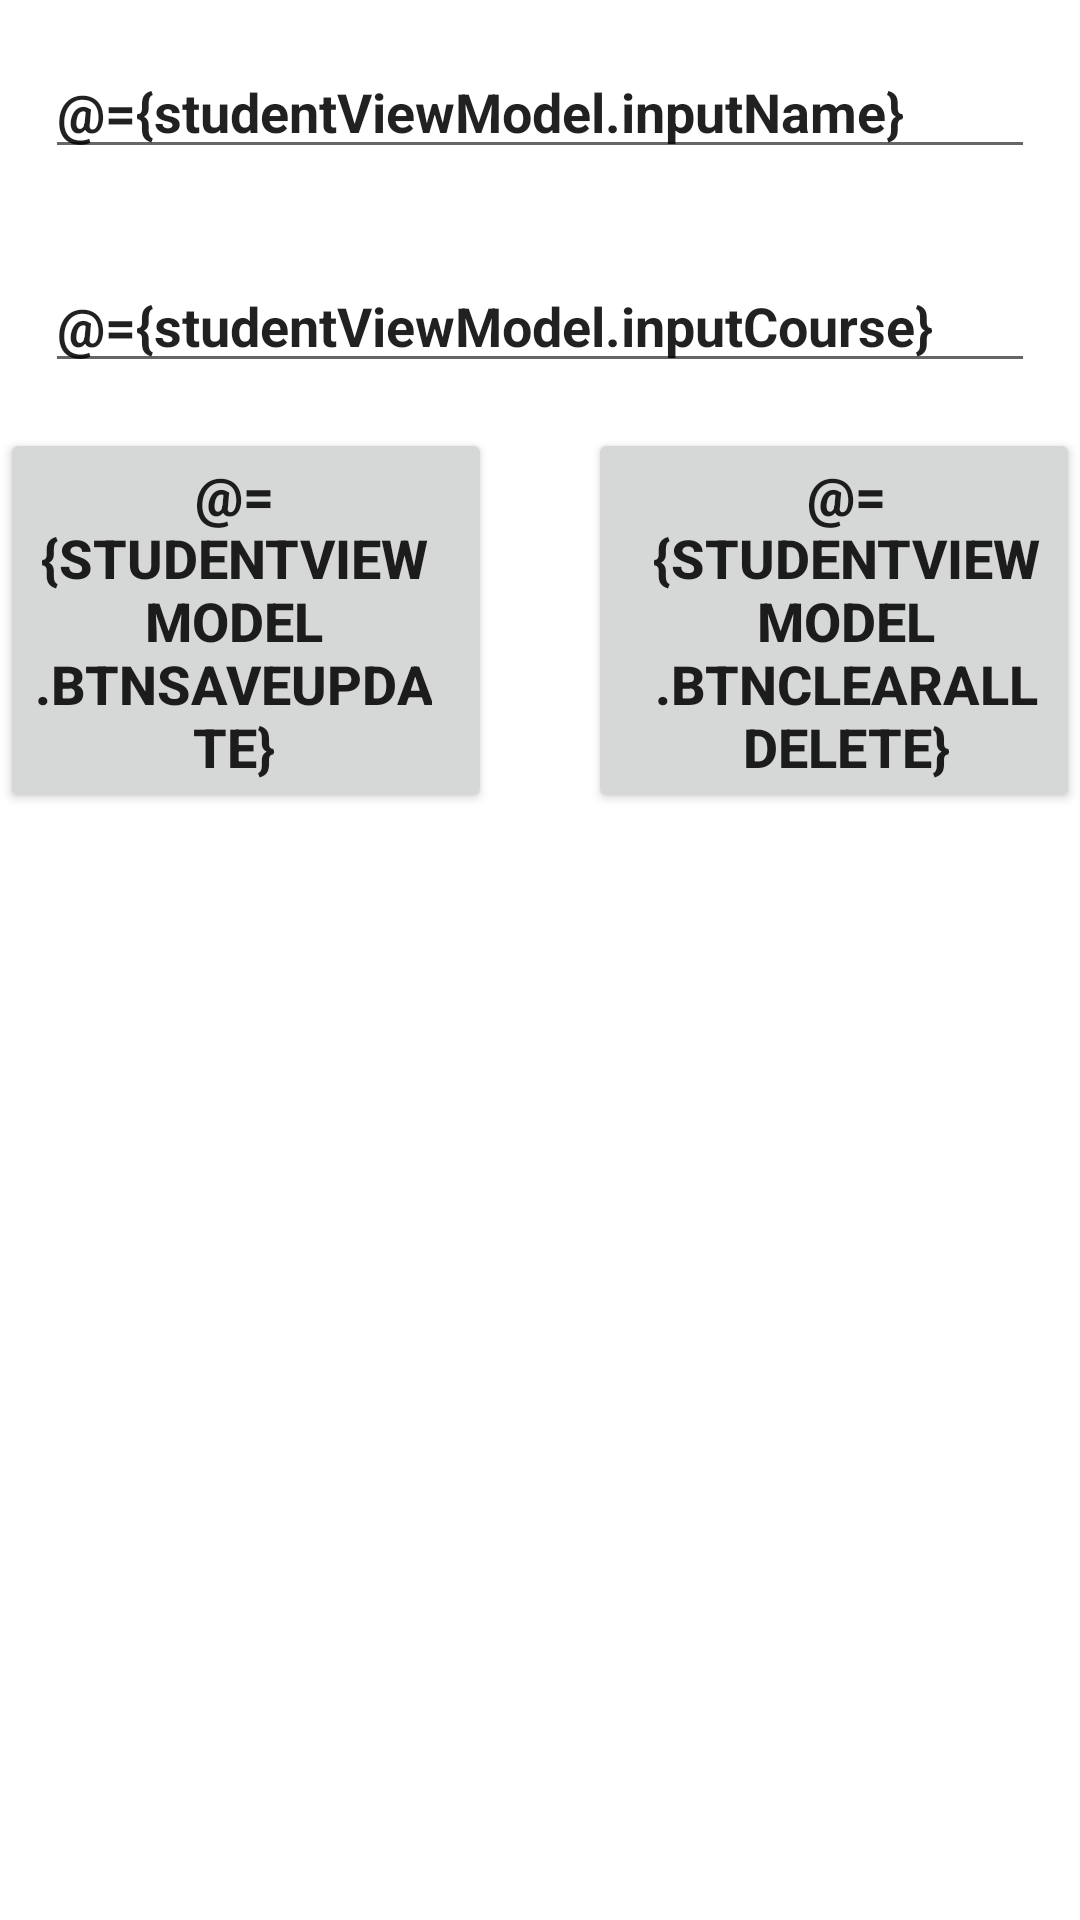

Produce the Android XML layout that renders to this screen, including the resource entries it uses.
<!-- AndroidManifest.xml: application theme Theme.RoomKtx -->
<!-- res/layout/activity_main.xml -->
<?xml version="1.0" encoding="utf-8"?>
<layout
    xmlns:android="http://schemas.android.com/apk/res/android"
    xmlns:app="http://schemas.android.com/apk/res-auto"
    xmlns:tools="http://schemas.android.com/tools">

    <data>
        <variable
            name="studentViewModel"
            type="raum.muchbeer.roomktx.viewmodel.StudentViewModel" />
    </data>
<LinearLayout
    android:layout_width="match_parent"
    android:layout_height="match_parent"
    android:layout_margin="15dp"
    android:orientation="vertical"
    tools:context=".MainActivity" >

    <EditText
        android:id="@+id/name_text"
        android:layout_width="match_parent"
        android:layout_height="wrap_content"
        android:layout_margin="15dp"
        android:layout_marginBottom="5dp"
        android:ems="10"
        android:text="@={studentViewModel.inputName}"
        android:hint="Student's name"
        android:inputType="textPersonName"
        android:textStyle="bold" />

    <EditText
        android:id="@+id/course_text"
        android:layout_width="match_parent"
        android:layout_height="wrap_content"
        android:layout_margin="15dp"
        android:layout_marginTop="5dp"
        android:layout_marginBottom="5dp"
        android:ems="10"
        android:text="@={studentViewModel.inputCourse}"
        android:hint="Student's Course"
        android:inputType="textPersonName"
        android:textStyle="bold" />

    <LinearLayout
        android:layout_width="match_parent"
        android:layout_height="wrap_content"
        android:orientation="horizontal">

        <Button
            android:id="@+id/save_or_update_button"
            android:layout_width="wrap_content"
            android:layout_height="wrap_content"
            android:layout_weight="1"
            android:text="@={studentViewModel.btnSaveUpdate}"
            android:onClick="@{()->studentViewModel.saveOrUpdate()}"
            android:textSize="18sp"
            android:textStyle="bold"
            android:paddingRight="20dp"
            android:layout_marginRight="16dp"/>

        <Button
            android:id="@+id/clear_all_or_delete_button"
            android:layout_width="wrap_content"
            android:layout_height="wrap_content"
            android:layout_weight="1"
            android:text="@={studentViewModel.btnClearAllDelete}"
            android:onClick="@{()->studentViewModel.clearAllOrDelete()}"
            android:textSize="18sp"
            android:textStyle="bold"
            android:paddingLeft="20dp"
            android:layout_marginLeft="16dp"/>


    </LinearLayout>

    <androidx.recyclerview.widget.RecyclerView
        android:layout_width="match_parent"
        android:layout_height="wrap_content"
        android:id="@+id/recyclerView"
        android:layout_margin="5dp"
        />
</LinearLayout></layout>
<!-- resources referenced by this layout -->
<resources>
  <style name="Theme.RoomKtx" parent="Theme.MaterialComponents.DayNight.DarkActionBar">
          
          <item name="colorPrimary">@color/purple_500</item>
          <item name="colorPrimaryVariant">@color/purple_700</item>
          <item name="colorOnPrimary">@color/white</item>
          
          <item name="colorSecondary">@color/teal_200</item>
          <item name="colorSecondaryVariant">@color/teal_700</item>
          <item name="colorOnSecondary">@color/black</item>
          
          <item name="android:statusBarColor" tools:targetApi="l">?attr/colorPrimaryVariant</item>
          
      </style>
  <!-- not gathered from this repository: default colours our renderer supplied (Android Studio template values) -->
  <color name="purple_500">#FF6200EE</color>
  <color name="purple_700">#FF3700B3</color>
  <color name="teal_200">#FF03DAC5</color>
  <color name="teal_700">#FF018786</color>
  <color name="black">#FF000000</color>
  <color name="white">#FFFFFFFF</color>
</resources>
